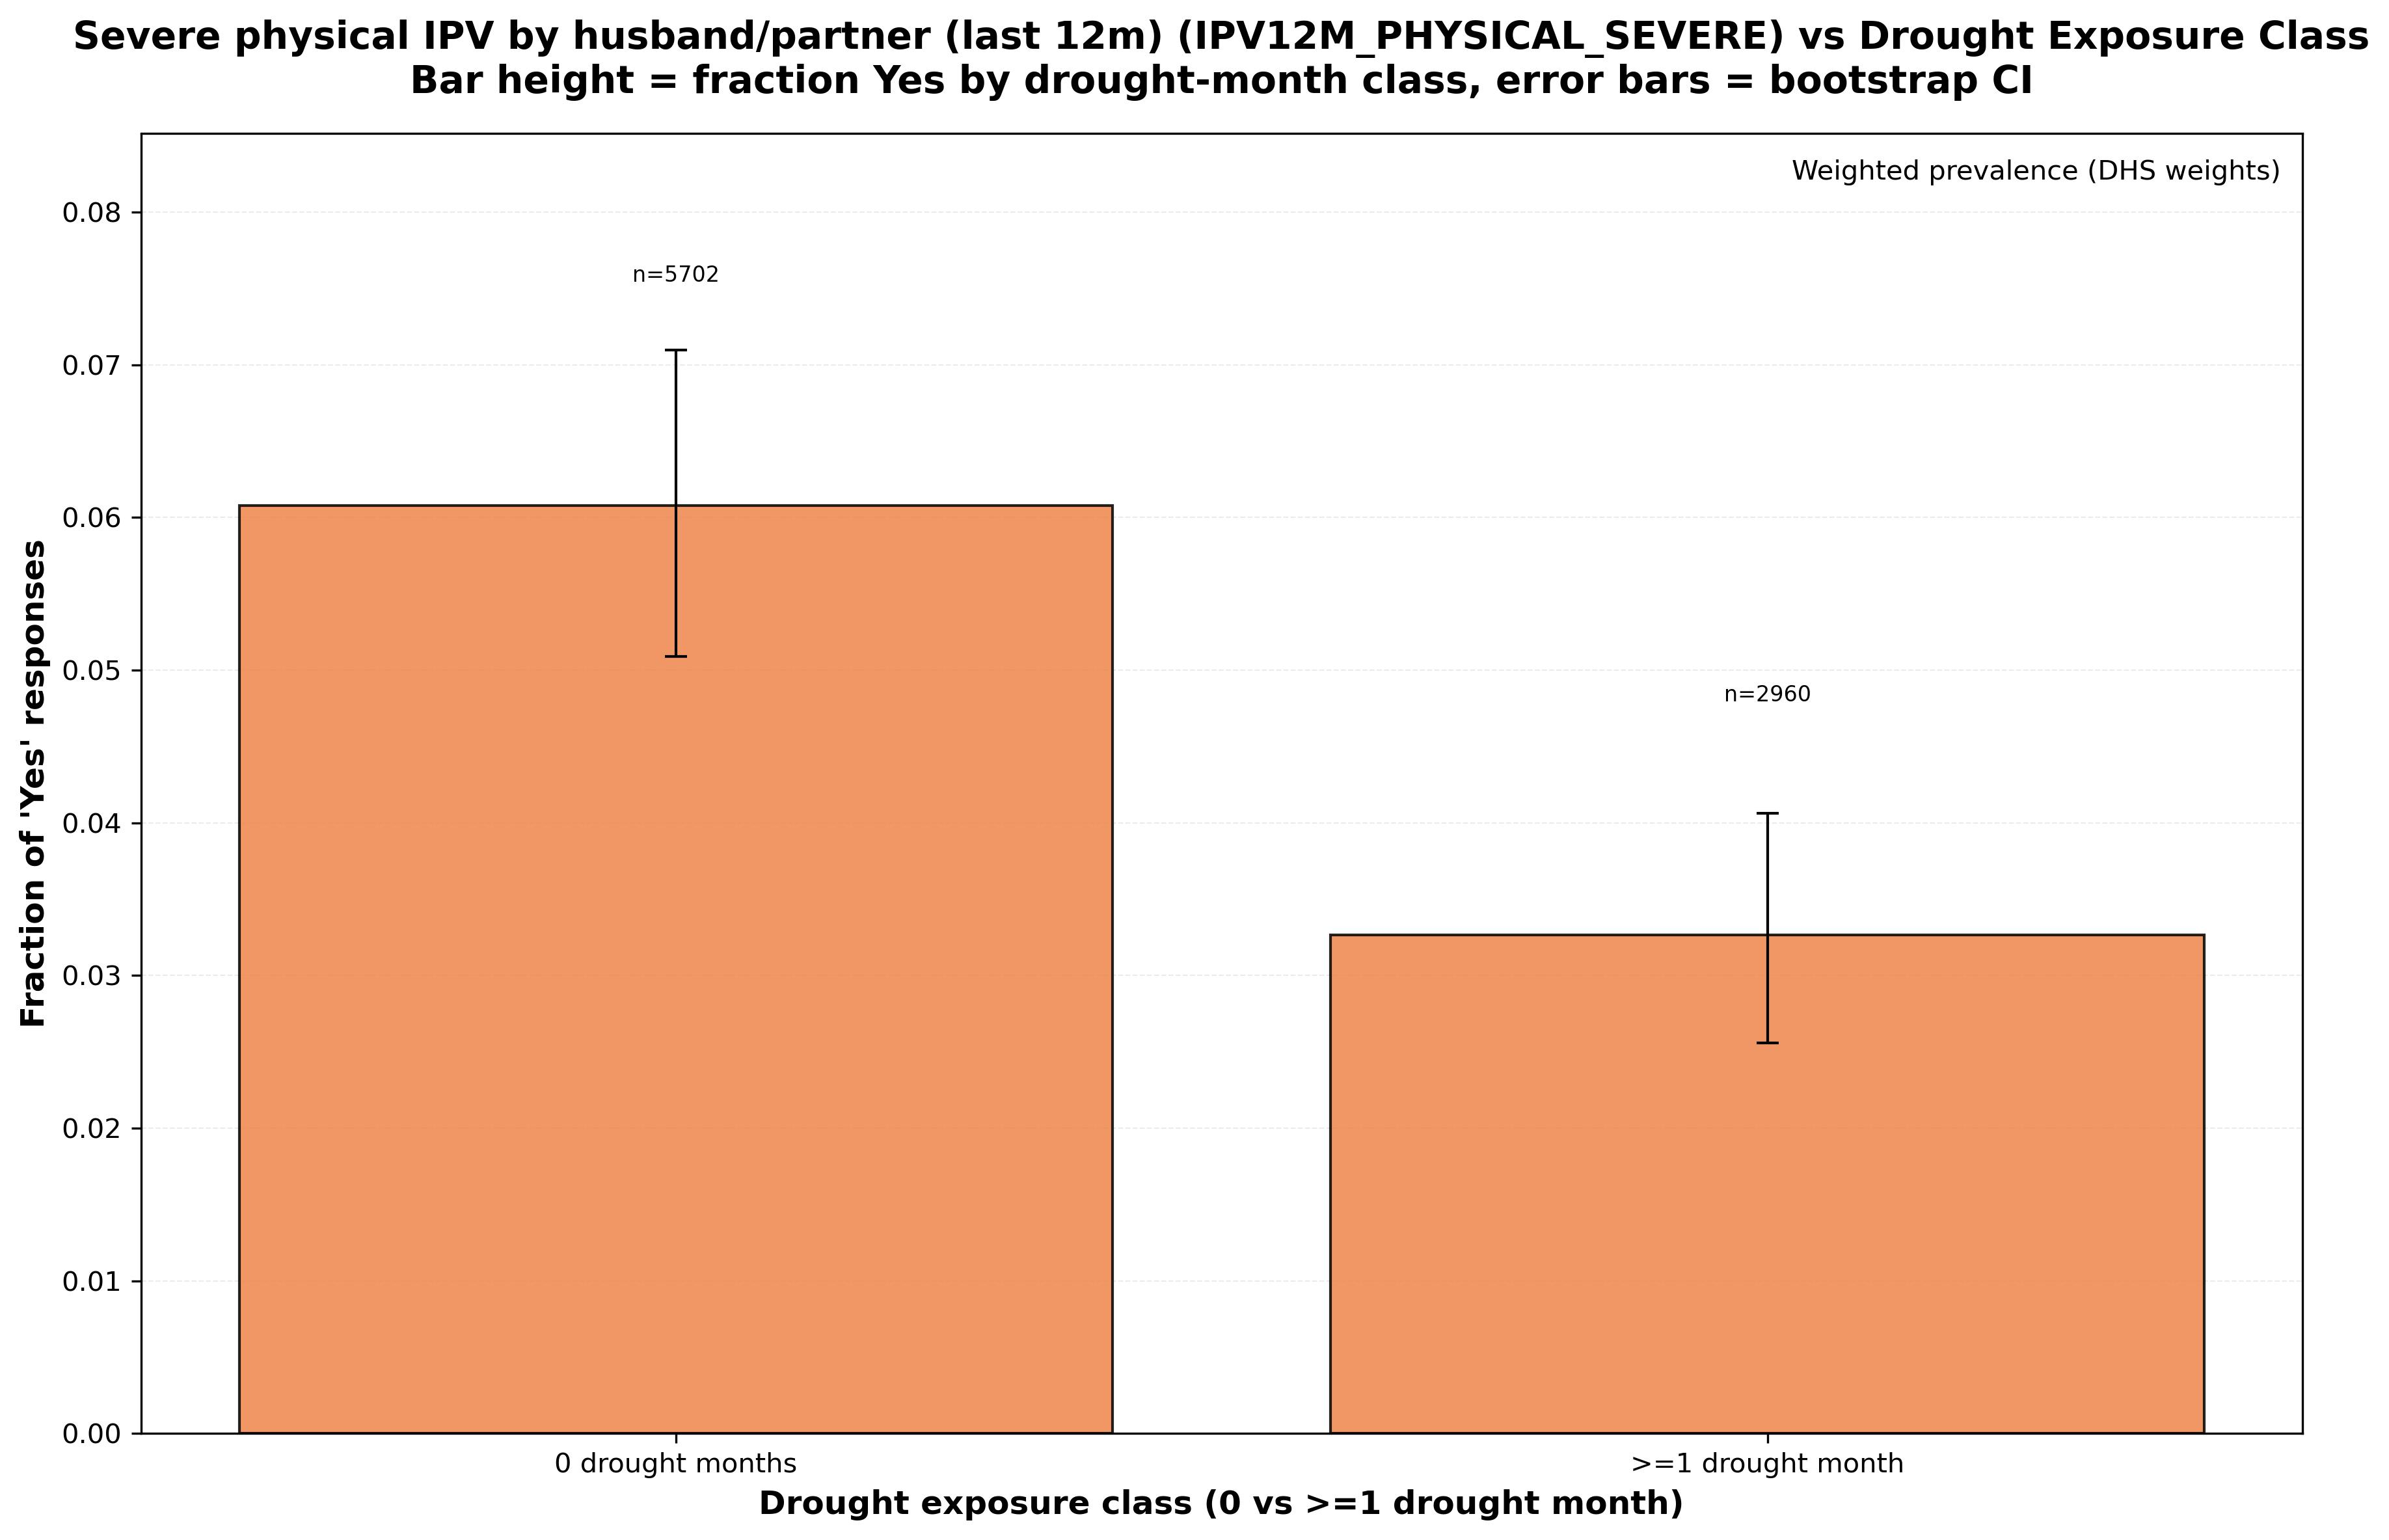

Values plotted in this chart, from the file beside it:
variable, variable_description, drought_class_label, source_columns, drought_months_class, n_total, n_yes, n_no, frac_yes_unweighted, frac_yes_unweighted_ci_lower, frac_yes_unweighted_ci_upper, weighted_total, weighted_yes, frac_yes_weighted, frac_yes_weighted_ci_lower, frac_yes_weighted_ci_upper, used_weighting
IPV12M_PHYSICAL_SEVERE, Severe physical IPV by husband/partner (…, 0 drought months, d105d;d105e;d105f, 0, 5702, 391, 5311, 0.06857, 0.06208, 0.07471, 4266, 259.2, 0.06076, 0.05088, 0.07095, True
IPV12M_PHYSICAL_SEVERE, Severe physical IPV by husband/partner (…, >=1 drought month, d105d;d105e;d105f, 1, 2960, 146, 2814, 0.04932, 0.04189, 0.05743, 3661, 119.6, 0.03266, 0.02558, 0.04064, True
